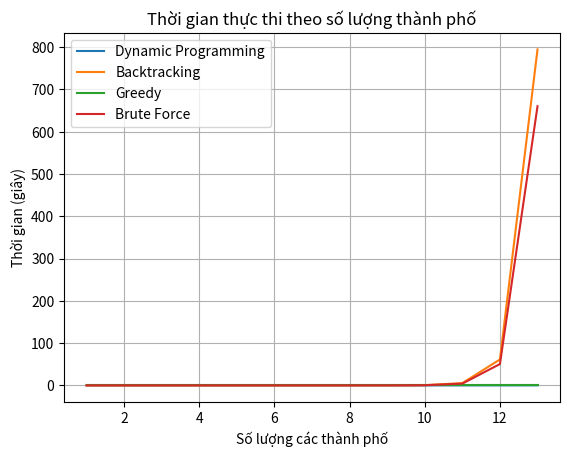

Write Python code to recreate this figure.
import matplotlib.pyplot as plt

num_cities = [1, 2, 3, 4, 5, 6, 7, 8, 9, 10, 11, 12, 13]
dynamic_Programing = [0.0, 0.0, 0.0, 0.0, 0.0, 0.0, 0.0, 0.001993894577026367, 0.003989219665527344, 0.007978439331054688, 0.02895045280456543, 0.05048823356628418, 0.13318848609924316]
back_Tracking = [0.0, 0.0, 0.0, 0.0, 0.0, 0.0, 0.000997304916381836, 0.006981372833251953, 0.05841851234436035, 0.5458176136016846, 5.442460775375366, 61.3442964553833, 794.7322404384613]
greedy = [0.0, 0.0, 0.0, 0.0, 0.0, 0.0, 0.0, 0.0, 0.0, 0.0, 0.0, 0.0, 0.0]
bruteForce = [0.0, 0.0, 0.0, 0.0, 0.0, 0.0, 0.0, 0.0055294036865234375, 0.03797030448913574, 0.3848307132720947, 4.23048210144043, 50.50507187843323, 660.2890708446503]

plt.plot(num_cities, dynamic_Programing, label='Dynamic Programming')
plt.plot(num_cities, back_Tracking, label='Backtracking')
plt.plot(num_cities, greedy, label='Greedy')
plt.plot(num_cities, bruteForce, label='Brute Force')

plt.xlabel('Số lượng các thành phố')
plt.ylabel('Thời gian (giây)')
plt.title('Thời gian thực thi theo số lượng thành phố')

plt.legend()
plt.grid(True)
plt.show()
